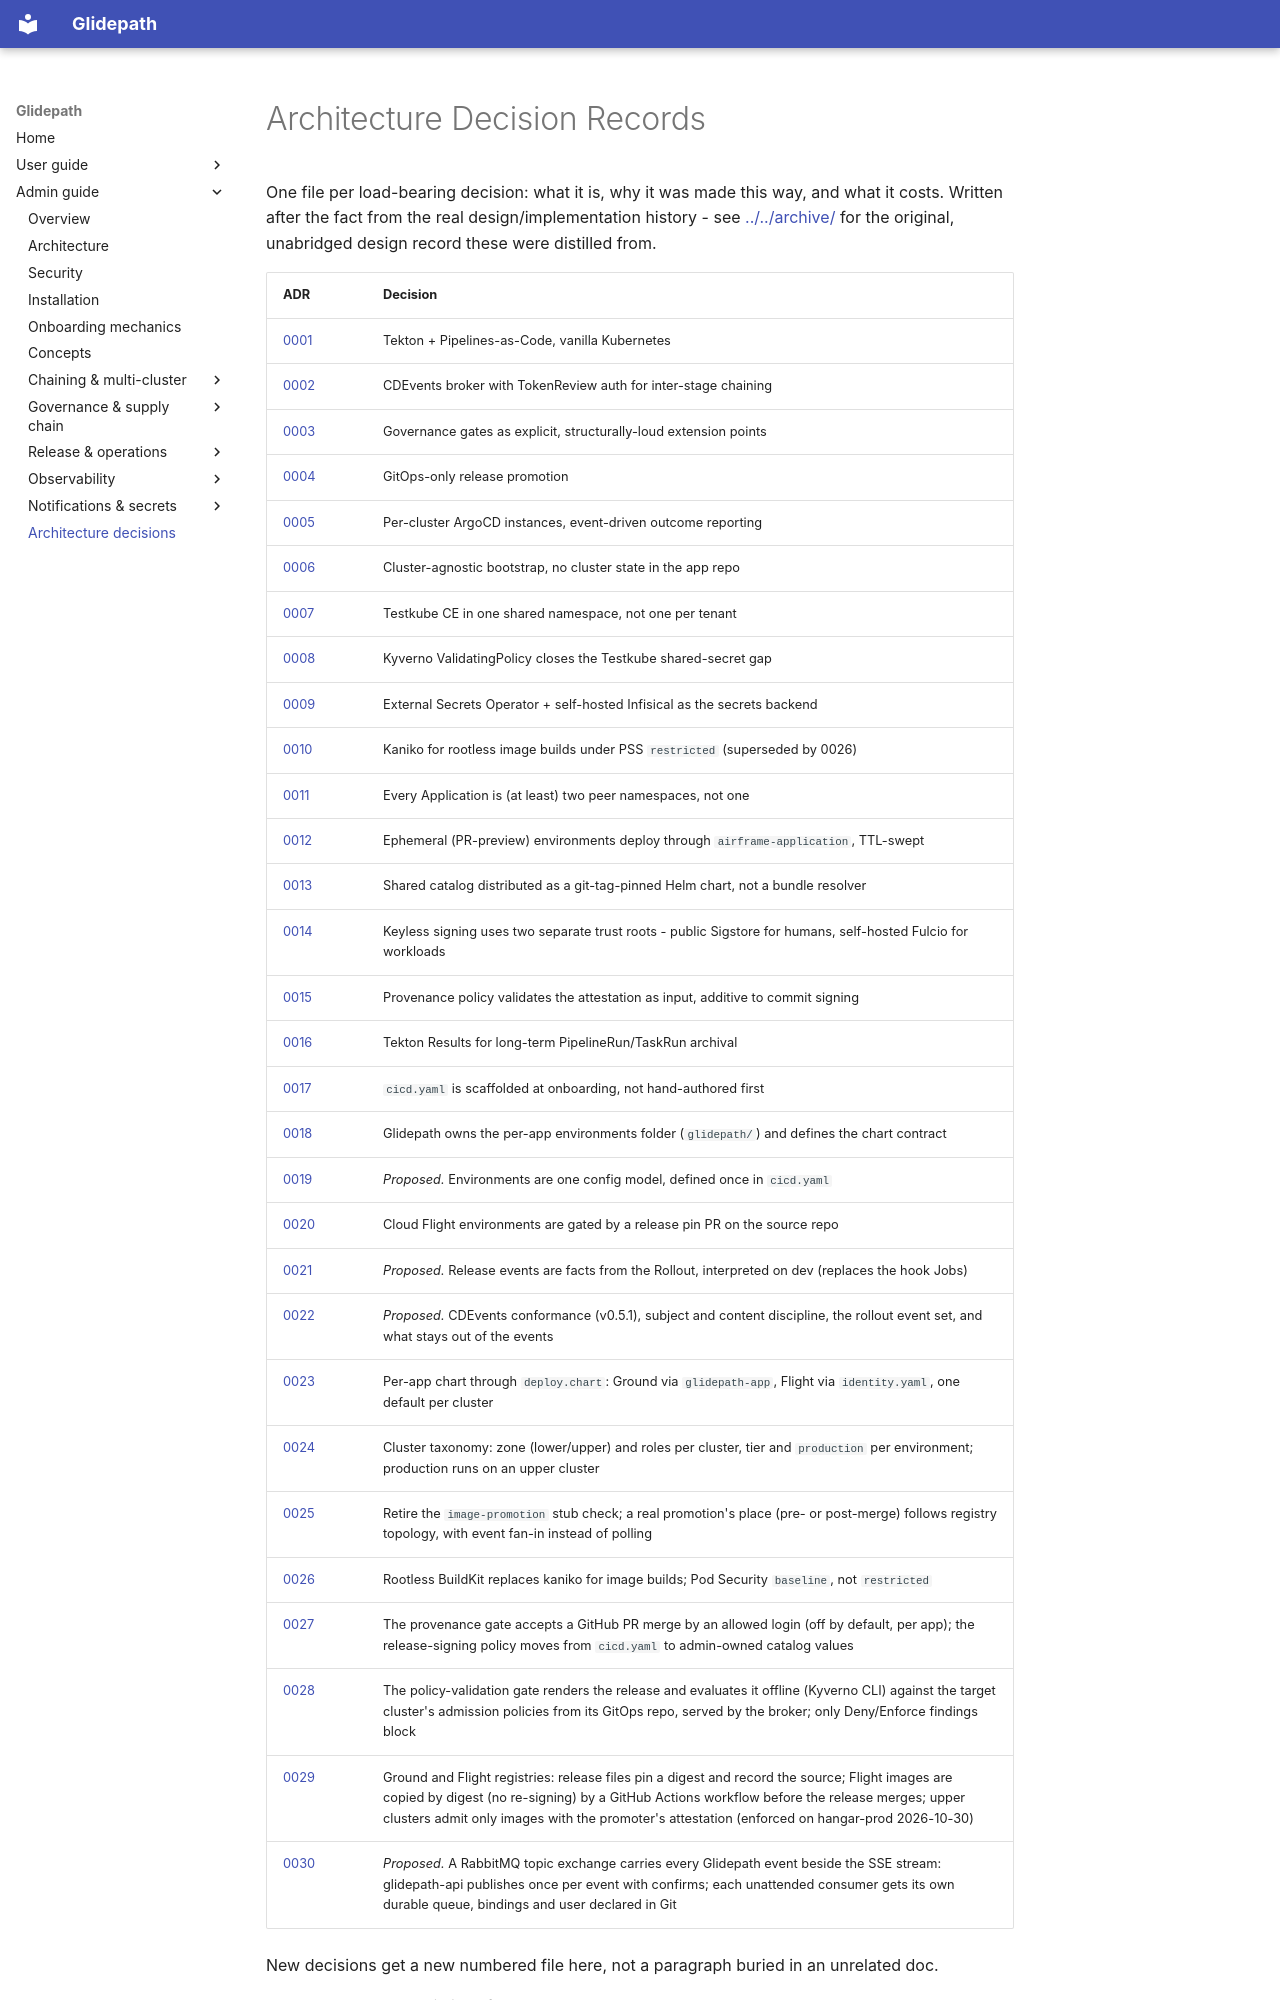

repository: jfillman/glidepath · page: admin/adr/index.html · generator: mkdocs

# Architecture Decision Records

One file per load-bearing decision: what it is, why it was made this way, and what it
costs. Written after the fact from the real design/implementation history - see
[../../archive/](../../archive/) for the original, unabridged design record these were
distilled from.

| ADR | Decision |
|---|---|
| [0001](0001-tekton-pipelines-as-code.md) | Tekton + Pipelines-as-Code, vanilla Kubernetes |
| [0002](0002-cdevents-broker-tokenreview.md) | CDEvents broker with TokenReview auth for inter-stage chaining |
| [0003](0003-governance-stubs.md) | Governance gates as explicit, structurally-loud extension points |
| [0004](0004-gitops-only-release.md) | GitOps-only release promotion |
| [0005](0005-multicluster-per-cluster-argocd.md) | Per-cluster ArgoCD instances, event-driven outcome reporting |
| [0006](0006-cluster-agnostic-bootstrap.md) | Cluster-agnostic bootstrap, no cluster state in the app repo |
| [0007](0007-testkube-shared-namespace.md) | Testkube CE in one shared namespace, not one per tenant |
| [0008](0008-kyverno-testkube-secret-policy.md) | Kyverno ValidatingPolicy closes the Testkube shared-secret gap |
| [0009](0009-eso-infisical-secrets-backend.md) | External Secrets Operator + self-hosted Infisical as the secrets backend |
| [0010](0010-kaniko-rootless-builds.md) | Kaniko for rootless image builds under PSS `restricted` (superseded by 0026) |
| [0011](0011-two-namespace-tenancy-model.md) | Every Application is (at least) two peer namespaces, not one |
| [0012](0012-ephemeral-environments-airframe-application.md) | Ephemeral (PR-preview) environments deploy through `airframe-application`, TTL-swept |
| [0013](0013-catalog-git-tag-pinned-distribution.md) | Shared catalog distributed as a git-tag-pinned Helm chart, not a bundle resolver |
| [0014](0014-keyless-signing-two-trust-roots.md) | Keyless signing uses two separate trust roots - public Sigstore for humans, self-hosted Fulcio for workloads |
| [0015](0015-provenance-policy-validates-attestation-input.md) | Provenance policy validates the attestation as input, additive to commit signing |
| [0016](0016-tekton-results-archival.md) | Tekton Results for long-term PipelineRun/TaskRun archival |
| [0017](0017-cicd-yaml-scaffolded-not-hand-authored.md) | `cicd.yaml` is scaffolded at onboarding, not hand-authored first |
| [0018](0018-glidepath-owns-envs-folder-and-chart-contract.md) | Glidepath owns the per-app environments folder (`glidepath/`) and defines the chart contract |
| [0019](0019-environments-as-one-config-model.md) | *Proposed.* Environments are one config model, defined once in `cicd.yaml` |
| [0020](0020-cloud-gated-promotion-by-release-pin.md) | Cloud Flight environments are gated by a release pin PR on the source repo |
| [0021](0021-rollout-facts-and-release-record.md) | *Proposed.* Release events are facts from the Rollout, interpreted on dev (replaces the hook Jobs) |
| [0022](0022-cdevents-conformance-and-vocabulary.md) | *Proposed.* CDEvents conformance (v0.5.1), subject and content discipline, the rollout event set, and what stays out of the events |
| [0023](0023-per-app-chart-deploy-chart.md) | Per-app chart through `deploy.chart`: Ground via `glidepath-app`, Flight via `identity.yaml`, one default per cluster |
| [0024](0024-cluster-taxonomy-zone-roles-tier.md) | Cluster taxonomy: zone (lower/upper) and roles per cluster, tier and `production` per environment; production runs on an upper cluster |
| [0025](0025-retire-image-promotion-stub-check.md) | Retire the `image-promotion` stub check; a real promotion's place (pre- or post-merge) follows registry topology, with event fan-in instead of polling |
| [0026](0026-buildkit-image-builds.md) | Rootless BuildKit replaces kaniko for image builds; Pod Security `baseline`, not `restricted` |
| [0027](0027-github-merge-signatures-admin-owned-signing-policy.md) | The provenance gate accepts a GitHub PR merge by an allowed login (off by default, per app); the release-signing policy moves from `cicd.yaml` to admin-owned catalog values |
| [0028](0028-policy-validation-offline-against-target-cluster-policies.md) | The policy-validation gate renders the release and evaluates it offline (Kyverno CLI) against the target cluster's admission policies from its GitOps repo, served by the broker; only Deny/Enforce findings block |
| [0029](0029-ground-and-flight-registries.md) | Ground and Flight registries: release files pin a digest and record the source; Flight images are copied by digest (no re-signing) by a GitHub Actions workflow before the release merges; upper clusters admit only images with the promoter's attestation (enforced on hangar-prod 2026-10-30) |
| [0030](0030-durable-event-fan-out-over-amqp.md) | *Proposed.* A RabbitMQ topic exchange carries every Glidepath event beside the SSE stream: glidepath-api publishes once per event with confirms; each unattended consumer gets its own durable queue, bindings and user declared in Git |
